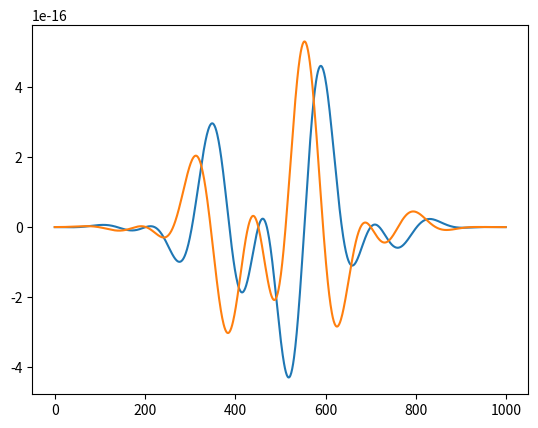
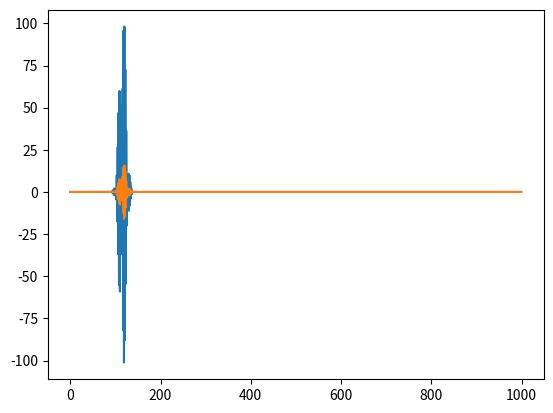
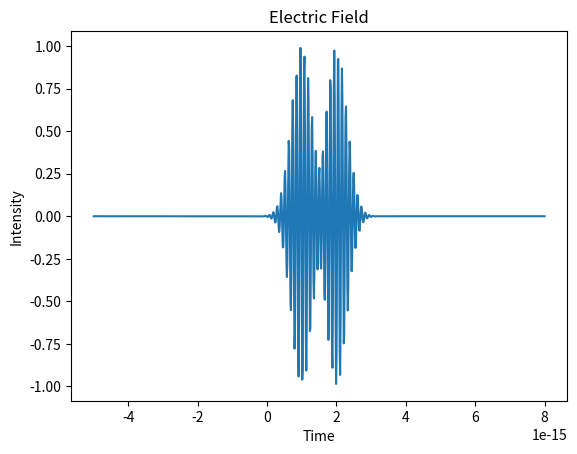

The matplotlib source for these figures, in order:
import numpy as np
import matplotlib.pyplot as plt
import pandas as pd

class time_Efield(object):
    #Generate the electric field in the time domain.
    def __init__(self, Aks,wks,phiks,tks,sigmaks,t):
        #Amplitude of each gaussian
        self.Aks = Aks
        #Frequencies at which each wave is generated at
        self.wks = wks
        #Phase term. This is what we will be attempting to retrieve through ML
        self.phiks = phiks
        #Time in which pulse occurred.
        self.tks = tks
        #Width of gaussian
        self.sigmaks = sigmaks
        #Number of pulses
        self.modes_num = len(Aks)
        #Time domain
        self.t = t
    def time_single(self, Ak,wk,phik,tk,sigmak):
        #note: t should be an numpy array
        phase = wk*self.t+phik
        gaussian = -((self.t-tk)**2)/2/sigmak**2
        Efield_single = Ak*np.exp(1j*phase)*np.exp(gaussian)
        return Efield_single
    def time_field(self):
        efield = np.zeros([self.modes_num,len(self.t)],dtype=complex)
        for i in range(self.modes_num):
            efield[i,:] = self.time_single(self.Aks[i],self.wks[i],\
                  self.phiks[i],self.tks[i],self.sigmaks[i])
        return np.sum(efield,axis=0)

class freq_Efield(object):

    def __init__(self, Aks,wks,phiks,tks,sigmaks,w):
        self.Aks = Aks
        self.wks = wks
        self.phiks = phiks
        self.tks = tks
        self.sigmaks = sigmaks
        self.modes_num = len(Aks)
        self.w = w
    def freq_single(self, Ak,wk,phik,tk,sigmak):
        #note: t should be an numpy array
        phase = -self.w*tk+phik+wk*tk
        gaussian = -(sigmak**2*(self.w-wk)**2)/2
        Efield_single = Ak*sigmak*np.exp(1j*phase)*np.exp(gaussian)
        return Efield_single
    def freq_field(self):
        efield = np.zeros([self.modes_num,len(self.w)],dtype=complex)
        for i in range(self.modes_num):
            efield[i,:] = self.freq_single(self.Aks[i],self.wks[i],\
                  self.phiks[i],self.tks[i],self.sigmaks[i])
        return np.sum(efield,axis=0)

#Constants
e_charge = 1.602176565e-19
h_plank = 6.62607004e-34
c_speed = 299792458
x = 1000 #Number of points to test in frequeny and time domain

#Inputs
ph_en = 8300 #in the uint of eV
w_cen =  ph_en * e_charge /h_plank *2* np.pi #frequency of radiation
n = 2 #Number of modes
np.random.seed(1) #Set seed if want to create reproducable results

#Parameters
Aks = np.ones(n) #np.random.rayleigh(size=n) is true variation
wks = np.ones(n)*w_cen #np.random.normal(w_cen,10**-4*w_cen,n) true variation
phiks = np.random.random(n)*2*np.pi #random values between 0 and 2pi
tks = np.arange(1,n+1)*1e-15 #Will probably introduce variation later
sigmaks = np.ones(n)*0.3e-15 #fixed gaussian width
#Time domain
t=np.linspace(-5e-15,(n+1)*1e-15 + 5e-15,x)
#Frequency Domain
wrange = np.array([1-1e-3,1+1e-3])*w_cen #Domain centered around central frequency
w=np.arange(wrange[0],wrange[1],(wrange[1]-wrange[0])/x)


#Generate electric fields in time and frequency domains
efieldtmpt = time_Efield(Aks,wks,phiks,tks,sigmaks,t)
tfield = efieldtmpt.time_field()

efieldtmpf = freq_Efield(Aks,wks,phiks,tks,sigmaks,w)
ffield = efieldtmpf.freq_field()

TimeE = tfield
FreqE = np.fft.fft(tfield) #*np.exp(1j*np.pi/4)
phase = 2*np.pi*np.random.random(len(FreqE))

# =============================================================================
# plt.figure()
# plt.plot(np.abs(ffield)**2)
# plt.figure()
# plt.plot(np.abs(FreqE)**2)
# =============================================================================
plt.figure()
plt.plot(np.real(ffield))
plt.plot(np.imag(ffield))
plt.figure()
plt.plot(np.real(FreqE))
plt.plot(np.imag(FreqE))

plt.figure()
plt.plot(t,tfield)
plt.title('Electric Field')
plt.xlabel('Time')
plt.ylabel('Intensity')

# =============================================================================
# n = 101
# for i in range(n):
#     GuessFreq = np.exp(1j*phase)*FreqE
#     Time_ifft = np.fft.ifft(GuessFreq)
#     Real_Time_ifft = np.abs(Time_ifft)
#     Freq_fft = np.fft.fft(Real_Time_ifft)
#     phase = np.angle(Freq_fft)
#     if (i % 20) == 0:
#         plt.figure(i)
#         plt.plot(Real_Time_ifft)
# 
# plt.figure()
# plt.plot(TimeE)
# =============================================================================
